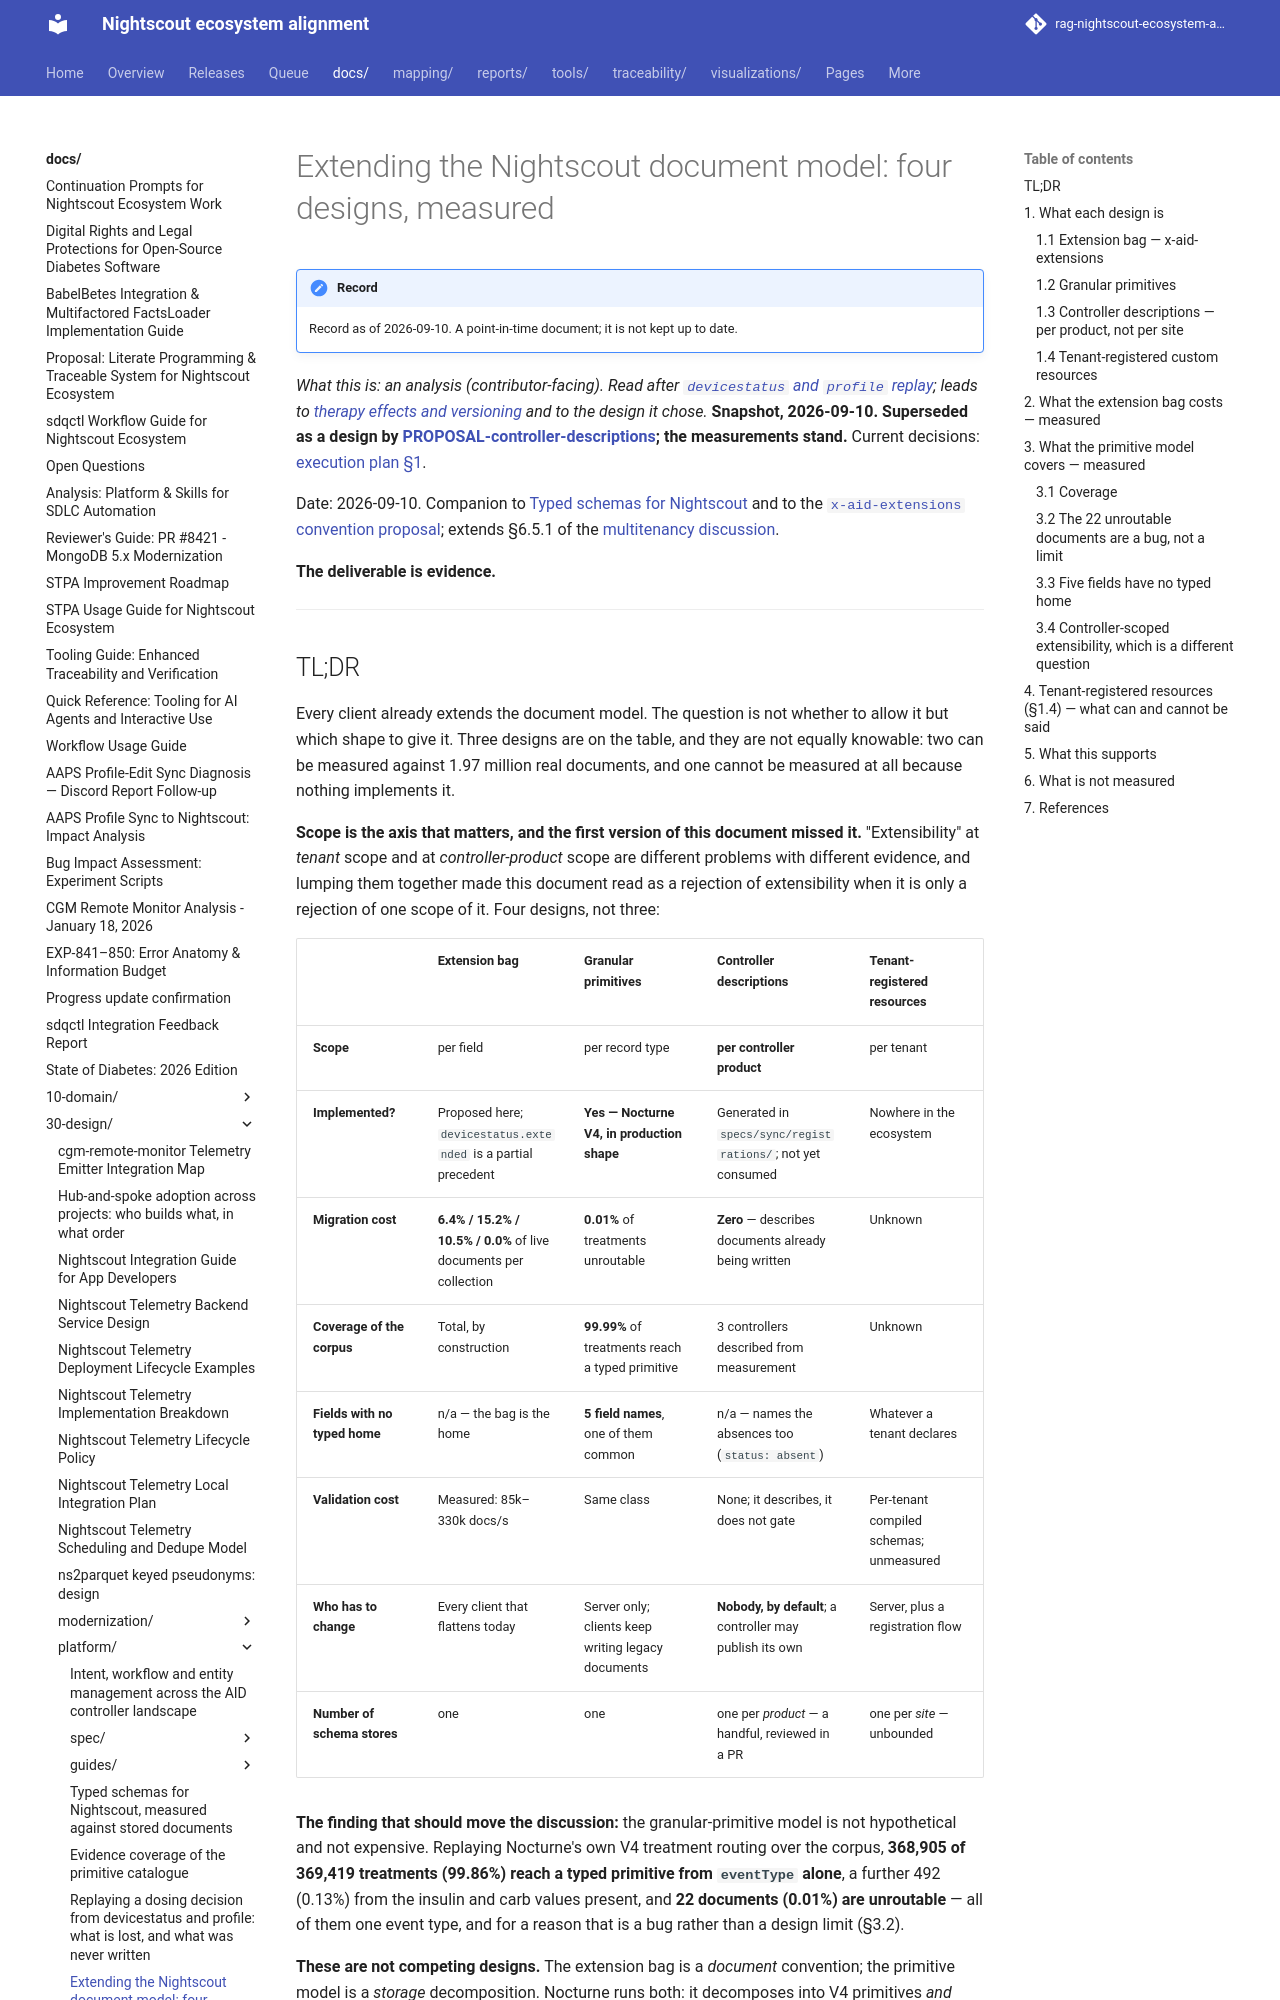

repository: bewest/rag-nightscout-ecosystem-alignment · page: docs/30-design/platform/nightscout-extensibility-models-2026-09-10.html · generator: mkdocs

# Extending the Nightscout document model: four designs, measured

*What this is: an analysis (contributor-facing). Read after [`devicestatus` and `profile`
replay](nightscout-devicestatus-profile-fidelity-2026-09-10.md); leads to [therapy effects and
versioning](nightscout-effects-and-versioning-2026-09-11.md) and to the design it chose.* **Snapshot, 2026-09-10. Superseded as a design by [PROPOSAL-controller-descriptions](PROPOSAL-controller-descriptions-2026-09-11.md); the measurements stand.** Current decisions: [execution plan §1](../tenancy/multitenancy-decisions.md#1-decisions).

Date: 2026-09-10. Companion to
[Typed schemas for Nightscout](./nightscout-typed-schema-evidence-2026-09-10.md)
and to the
[`x-aid-extensions` convention proposal](../../sdqctl-proposals/x-aid-extensions-convention-proposal.md);
extends §6.5.1 of the
[multitenancy discussion](../../archive/tenancy/nightscout-multitenancy-discussion-2026-09-09.md).

**The deliverable is evidence.**

---

## TL;DR

Every client already extends the document model. The question is not
whether to allow it but which shape to give it. Three designs are on the
table, and they are not equally knowable: two can be measured against
1.97 million real documents, and one cannot be measured at all because
nothing implements it.

**Scope is the axis that matters, and the first version of this document
missed it.** "Extensibility" at *tenant* scope and at *controller-product*
scope are different problems with different evidence, and lumping them
together made this document read as a rejection of extensibility when it is
only a rejection of one scope of it. Four designs, not three:

| | Extension bag | Granular primitives | Controller descriptions | Tenant-registered resources |
|---|---|---|---|---|
| **Scope** | per field | per record type | **per controller product** | per tenant |
| **Implemented?** | Proposed here; `devicestatus.extended` is a partial precedent | **Yes — Nocturne V4, in production shape** | Generated in `specs/sync/registrations/`; not yet consumed | Nowhere in the ecosystem |
| **Migration cost** | **6.4% / 15.2% / 10.5% / 0.0%** of live documents per collection | **0.01%** of treatments unroutable | **Zero** — describes documents already being written | Unknown |
| **Coverage of the corpus** | Total, by construction | **99.99%** of treatments reach a typed primitive | 3 controllers described from measurement | Unknown |
| **Fields with no typed home** | n/a — the bag is the home | **5 field names**, one of them common | n/a — names the absences too (`status: absent`) | Whatever a tenant declares |
| **Validation cost** | Measured: 85k–330k docs/s | Same class | None; it describes, it does not gate | Per-tenant compiled schemas; unmeasured |
| **Who has to change** | Every client that flattens today | Server only; clients keep writing legacy documents | **Nobody, by default**; a controller may publish its own | Server, plus a registration flow |
| **Number of schema stores** | one | one | one per *product* — a handful, reviewed in a PR | one per *site* — unbounded |

**The finding that should move the discussion:** the granular-primitive
model is not hypothetical and not expensive. Replaying Nocturne's own V4
treatment routing over the corpus, **368,905 of 369,419 treatments (99.86%)
reach a typed primitive from `eventType` alone**, a further 492 (0.13%)
from the insulin and carb values present, and **22 documents (0.01%) are
unroutable** — all of them one event type, and for a reason that is a bug
rather than a design limit (§3.2).

**These are not competing designs.** The extension bag is a *document*
convention; the primitive model is a *storage* decomposition. Nocturne runs
both: it decomposes into V4 primitives *and* keeps `[JsonExtensionData]` on
its legacy models for keys it does not recognise. The real question is which
one absorbs the long tail, and the measurements say: primitives absorb
essentially all of the structure, and a bag is still needed for a handful of
leaf fields (§3.3).

---

## 1. What each design is
